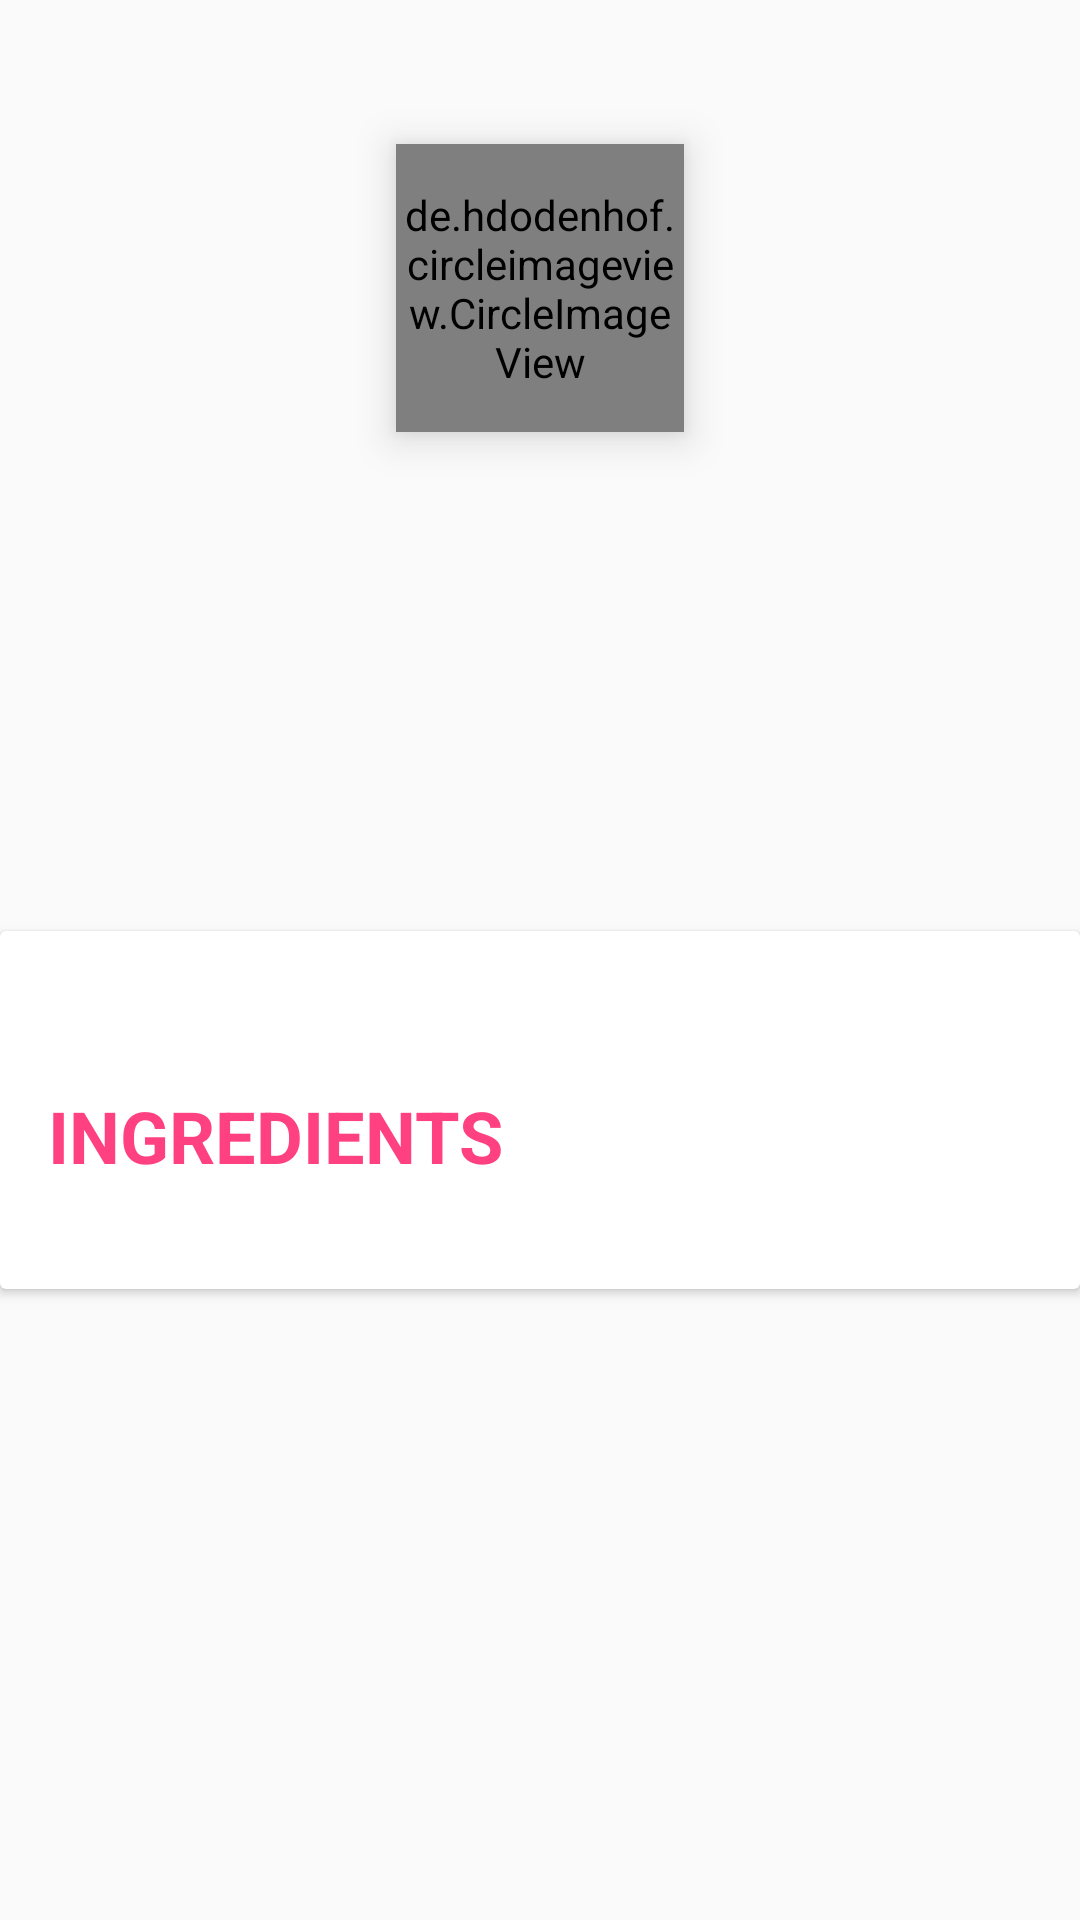

The Android layout XML behind this screen, and the referenced resources:
<!-- AndroidManifest.xml: application theme AppTheme -->
<!-- res/layout/details_main_layout.xml -->
<?xml version="1.0" encoding="utf-8"?>
<android.support.constraint.ConstraintLayout xmlns:android="http://schemas.android.com/apk/res/android"
    xmlns:app="http://schemas.android.com/apk/res-auto"
    xmlns:tools="http://schemas.android.com/tools"
    android:layout_width="match_parent"
    android:layout_height="wrap_content">

    <ImageView
        android:id="@+id/iv_backdrop"
        android:layout_width="match_parent"
        android:layout_height="@dimen/details_backdrop_height"
        android:scaleType="centerCrop"
        app:layout_constraintStart_toStartOf="parent"
        app:layout_constraintTop_toTopOf="parent"
        tools:src="@drawable/cheesecake_blur" />

    <de.hdodenhof.circleimageview.CircleImageView xmlns:app="http://schemas.android.com/apk/res-auto"
        android:id="@+id/iv_recipe_image"
        android:layout_width="@dimen/circle_image_dimen"
        android:layout_height="@dimen/circle_image_dimen"
        android:layout_marginTop="@dimen/margin_padding_48dp"
        app:civ_border_color="@android:color/white"
        android:elevation="@dimen/margin_padding_8dp"
        app:civ_border_width="2dp"
        app:layout_constraintEnd_toEndOf="@+id/iv_backdrop"
        app:layout_constraintStart_toStartOf="@+id/iv_backdrop"
        app:layout_constraintTop_toTopOf="@+id/iv_backdrop"
        tools:src="@drawable/cheesecake" />

    <android.support.v7.widget.CardView
        android:id="@+id/cardView"
        android:layout_width="match_parent"
        android:layout_height="wrap_content"
        app:layout_constraintBottom_toBottomOf="parent"
        app:layout_constraintStart_toStartOf="@+id/iv_backdrop"
        app:layout_constraintTop_toBottomOf="@+id/iv_backdrop">

        <LinearLayout
            android:layout_width="match_parent"
            android:layout_height="wrap_content"
            android:layout_marginTop="@dimen/margin_padding_36dp"
            android:orientation="vertical"
            android:paddingTop="@dimen/margin_padding_16dp">

            <TextView
                android:layout_width="wrap_content"
                android:layout_height="wrap_content"
                android:paddingLeft="@dimen/margin_padding_16dp"
                android:textAllCaps="true"
                android:textColor="@color/colorAccent"
                android:textSize="@dimen/text_24sp"
                android:textStyle="bold"
                android:text="@string/ingredients_label" />

            <TextView
                android:id="@+id/tv_recipe_ingredients"
                android:layout_width="wrap_content"
                android:layout_height="wrap_content"
                android:paddingBottom="@dimen/margin_padding_8dp"
                android:paddingLeft="@dimen/margin_padding_16dp"
                android:paddingRight="@dimen/margin_padding_16dp"
                android:paddingTop="@dimen/margin_padding_8dp"
                tools:text="@tools:sample/lorem" />

        </LinearLayout>
    </android.support.v7.widget.CardView>
</android.support.constraint.ConstraintLayout>
<!-- resources referenced by this layout -->
<resources>
  <color name="colorAccent">#FF4081</color>
  <dimen name="circle_image_dimen">96dp</dimen>
  <dimen name="details_backdrop_height">100dp</dimen>
  <dimen name="margin_padding_16dp">16dp</dimen>
  <dimen name="margin_padding_36dp">36dp</dimen>
  <dimen name="margin_padding_48dp">48dp</dimen>
  <dimen name="margin_padding_8dp">8dp</dimen>
  <dimen name="text_24sp">24sp</dimen>
  <!-- drawable cheesecake: jpg bitmap (drawable, 201274 bytes) -->
  <!-- drawable cheesecake_blur: jpg bitmap (drawable, 99489 bytes) -->
  <string name="ingredients_label">Ingredients</string>
  <style name="AppTheme" parent="Theme.AppCompat.Light.DarkActionBar">
          
          <item name="colorPrimary">@color/colorPrimary</item>
          <item name="colorPrimaryDark">@color/colorPrimaryDark</item>
          <item name="colorAccent">@color/colorAccent</item>
      </style>
  <color name="colorPrimary">#3F51B5</color>
  <color name="colorPrimaryDark">#303F9F</color>
</resources>
